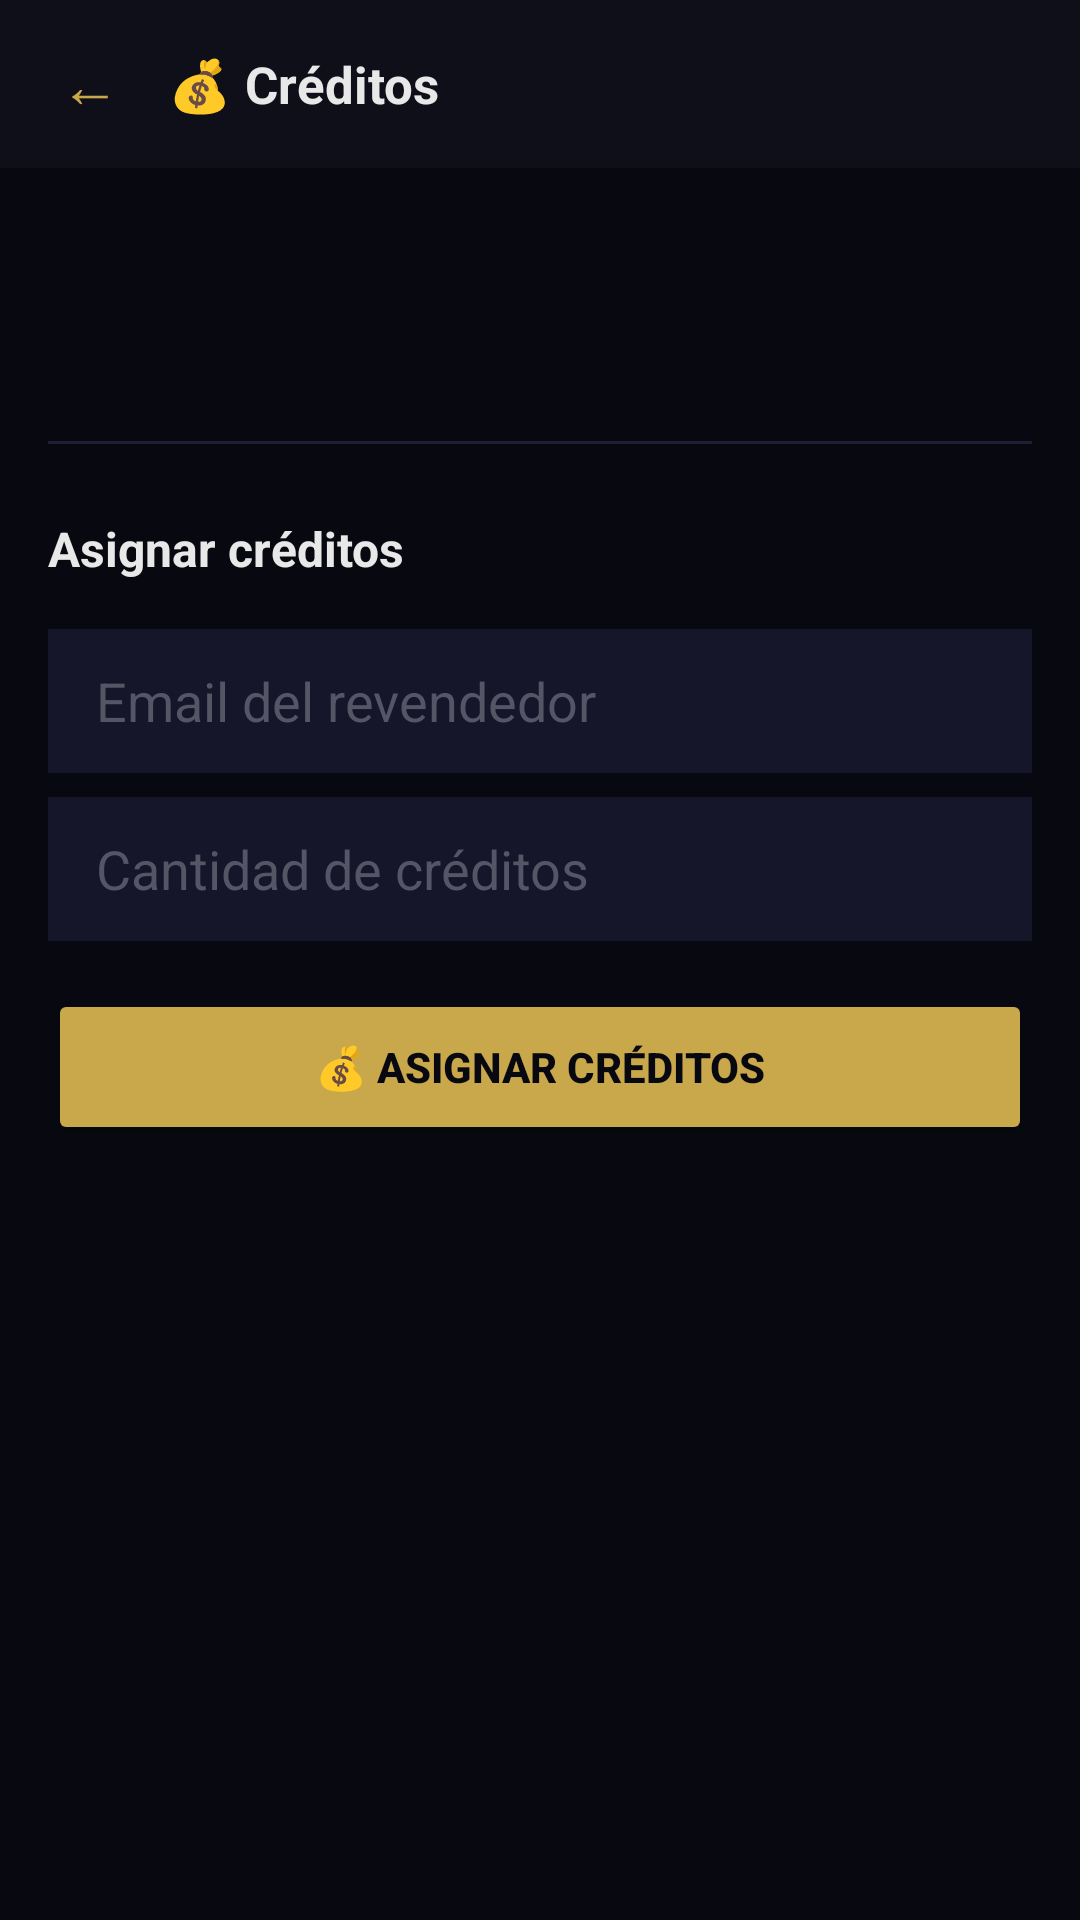

Android layout source for this screen:
<!-- AndroidManifest.xml: application theme Theme.PanelApex -->
<!-- res/layout/activity_credits.xml -->
<?xml version="1.0" encoding="utf-8"?>
<LinearLayout xmlns:android="http://schemas.android.com/apk/res/android"
    android:layout_width="match_parent" android:layout_height="match_parent"
    android:background="@color/background" android:orientation="vertical">

    <LinearLayout android:layout_width="match_parent" android:layout_height="56dp"
        android:background="@color/surface" android:gravity="center_vertical"
        android:paddingHorizontal="16dp" android:orientation="horizontal">
        <TextView android:id="@+id/btnBack"
            android:layout_width="wrap_content" android:layout_height="wrap_content"
            android:text="←" android:textColor="@color/primary" android:textSize="20sp"
            android:padding="4dp" android:clickable="true" android:layout_marginEnd="12dp"/>
        <TextView android:layout_width="wrap_content" android:layout_height="wrap_content"
            android:text="💰 Créditos" android:textColor="@color/text_primary"
            android:textSize="17sp" android:textStyle="bold"/>
    </LinearLayout>

    <LinearLayout android:layout_width="match_parent" android:layout_height="wrap_content"
        android:orientation="vertical" android:padding="16dp">

        <TextView android:id="@+id/tvMyCredits"
            android:layout_width="match_parent" android:layout_height="wrap_content"
            android:textColor="@color/primary" android:textSize="22sp"
            android:textStyle="bold" android:layout_marginBottom="4dp"/>
        <TextView android:id="@+id/tvMyRole"
            android:layout_width="match_parent" android:layout_height="wrap_content"
            android:textColor="@color/text_secondary" android:textSize="13sp"
            android:layout_marginBottom="24dp"/>

        <View android:layout_width="match_parent" android:layout_height="1dp"
            android:background="@color/border" android:layout_marginBottom="24dp"/>

        <TextView android:layout_width="wrap_content" android:layout_height="wrap_content"
            android:text="Asignar créditos" android:textColor="@color/text_primary"
            android:textSize="16sp" android:textStyle="bold" android:layout_marginBottom="16dp"/>

        <EditText android:id="@+id/etEmail"
            android:layout_width="match_parent" android:layout_height="48dp"
            android:hint="Email del revendedor" android:textColor="@color/text_primary"
            android:textColorHint="@color/text_hint" android:background="@color/surface2"
            android:paddingHorizontal="16dp" android:inputType="textEmailAddress"
            android:layout_marginBottom="8dp"/>

        <EditText android:id="@+id/etAmount"
            android:layout_width="match_parent" android:layout_height="48dp"
            android:hint="Cantidad de créditos" android:textColor="@color/text_primary"
            android:textColorHint="@color/text_hint" android:background="@color/surface2"
            android:paddingHorizontal="16dp" android:inputType="number"
            android:layout_marginBottom="16dp"/>

        <Button android:id="@+id/btnAssign"
            android:layout_width="match_parent" android:layout_height="52dp"
            android:text="💰 ASIGNAR CRÉDITOS" android:textColor="@color/background"
            android:backgroundTint="@color/primary" android:textStyle="bold"/>
    </LinearLayout>
</LinearLayout>
<!-- resources referenced by this layout -->
<resources>
  <color name="background">#080810</color>
  <color name="border">#1E1E35</color>
  <color name="primary">#C9A84C</color>
  <color name="surface">#0F0F1A</color>
  <color name="surface2">#16162A</color>
  <color name="text_hint">#555566</color>
  <color name="text_primary">#E8E8E8</color>
  <color name="text_secondary">#888899</color>
  <style name="Theme.PanelApex" parent="Theme.AppCompat.NoActionBar">
          <item name="android:windowBackground">@color/background</item>
          <item name="android:statusBarColor">@color/surface</item>
          <item name="android:navigationBarColor">@color/surface</item>
          <item name="colorPrimary">@color/primary</item>
          <item name="colorAccent">@color/primary</item>
      </style>
</resources>
